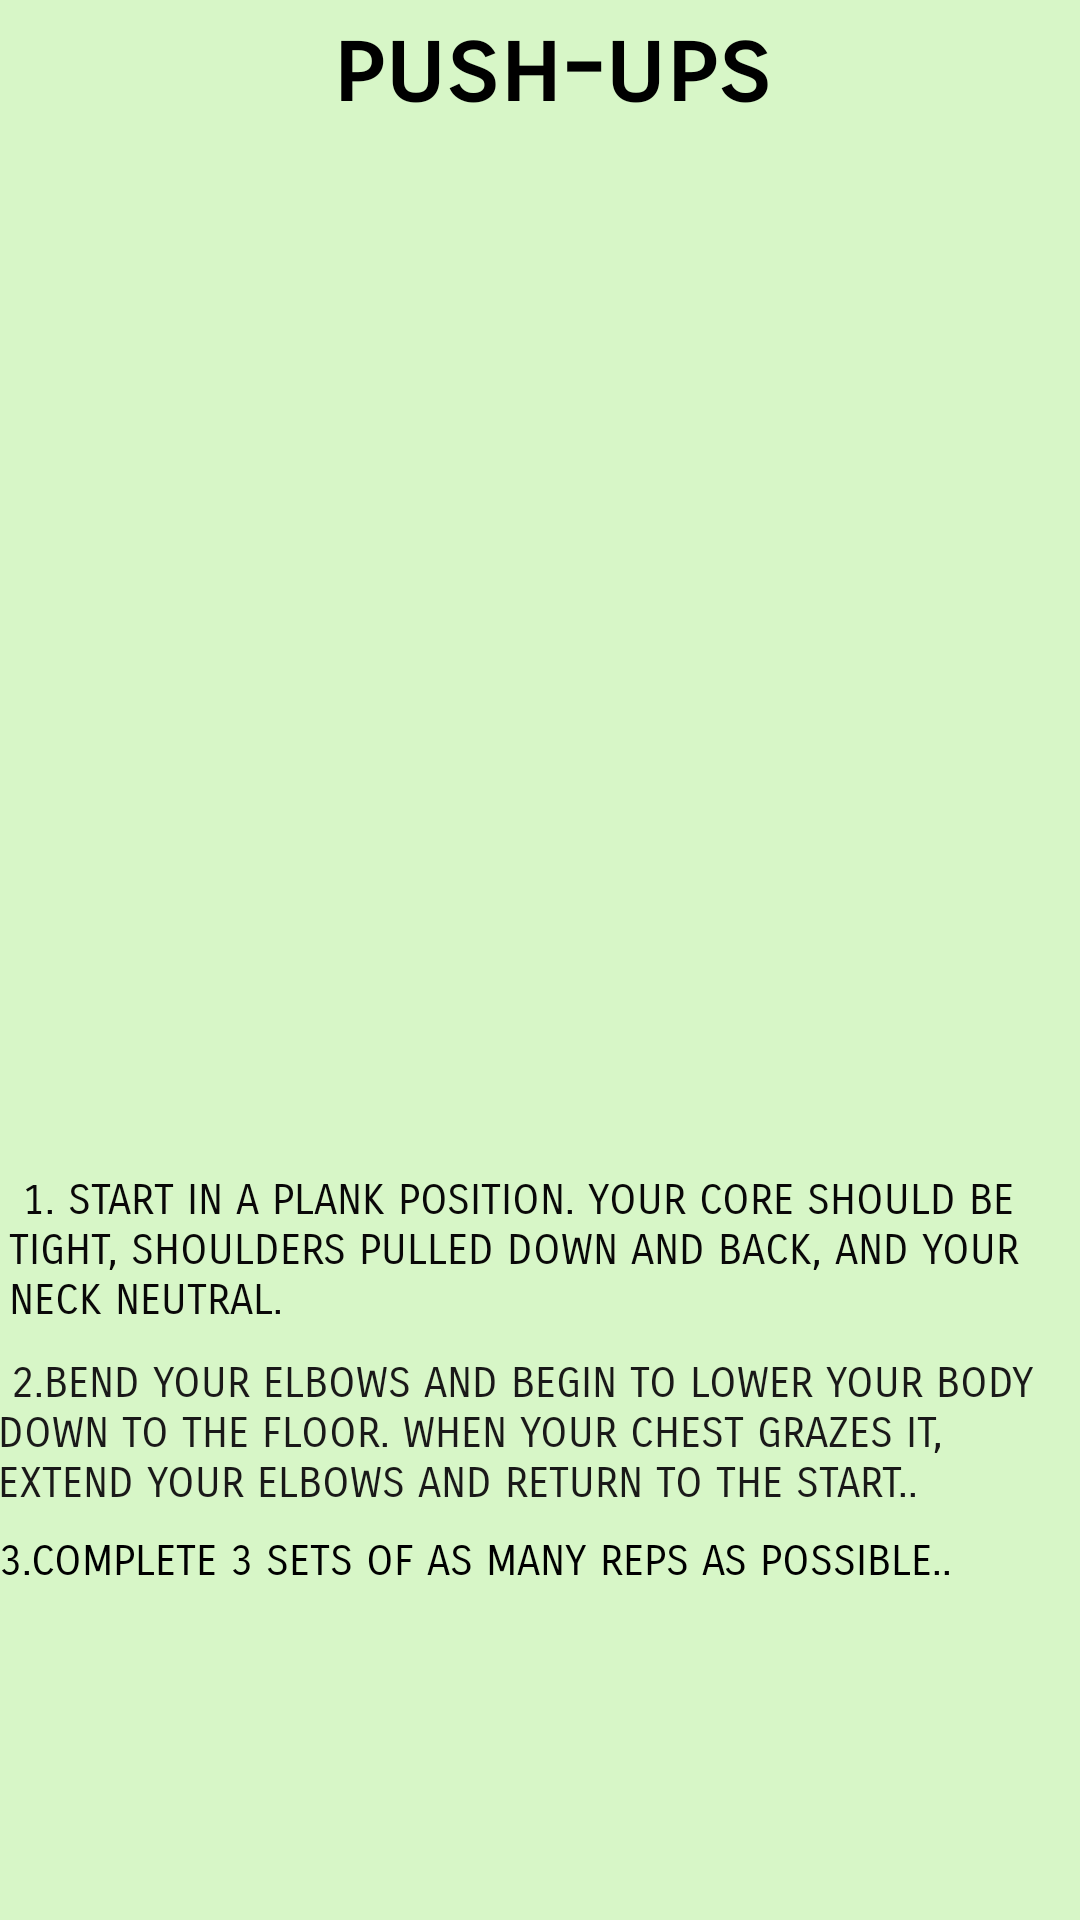

The Android layout XML behind this screen, and the referenced resources:
<!-- AndroidManifest.xml: application theme Theme.FinalTest -->
<!-- res/layout/activity_pushups.xml -->
<?xml version="1.0" encoding="utf-8"?>
<RelativeLayout xmlns:android="http://schemas.android.com/apk/res/android"
    xmlns:app="http://schemas.android.com/apk/res-auto"
    xmlns:tools="http://schemas.android.com/tools"
    android:layout_width="match_parent"
    android:layout_height="match_parent"
    android:background="#D7F6C7"
    tools:context="Pushups">


    <TextView
        android:id="@+id/textView"
        android:layout_width="397dp"
        android:layout_height="82dp"
        android:layout_alignParentStart="true"
        android:layout_alignParentTop="true"
        android:layout_alignParentEnd="true"
        android:layout_centerInParent="true"
        android:layout_marginStart="6dp"
        android:layout_marginTop="2dp"
        android:layout_marginEnd="-2dp"
        android:fontFamily="sans-serif-smallcaps"
        android:text="push-ups"
        android:textAlignment="center"
        android:textAppearance="@style/TextAppearance.AppCompat.Large"
        android:textColor="@color/black"
        android:textSize="34sp"
        android:textStyle="bold"
        app:layout_constraintBottom_toBottomOf="parent"
        app:layout_constraintStart_toStartOf="parent"
        app:layout_constraintTop_toTopOf="parent"
        app:layout_constraintVertical_bias="0.003"
        tools:ignore="TextContrastCheck" />
    <ImageView
        android:id="@+id/imageView"
        android:layout_width="match_parent"
        android:layout_height="wrap_content"
        android:layout_alignParentStart="true"
        android:layout_alignParentTop="true"
        android:layout_alignParentEnd="true"
        android:layout_centerHorizontal="true"
        android:layout_marginStart="1dp"
        android:layout_marginTop="102dp"
        android:layout_marginEnd="4dp"
        app:layout_constraintEnd_toEndOf="parent"
        app:layout_constraintStart_toStartOf="parent"
        app:srcCompat="@drawable/pushups"
        tools:layout_editor_absoluteY="111dp" />

    <TextView
        android:id="@+id/textView2"
        android:layout_width="match_parent"
        android:layout_height="wrap_content"
        android:layout_alignParentStart="true"
        android:layout_alignParentEnd="true"
        android:layout_alignParentBottom="true"
        android:layout_centerInParent="true"
        android:layout_marginStart="3dp"
        android:layout_marginEnd="-3dp"
        android:layout_marginBottom="198dp"
        android:fontFamily="sans-serif-smallcaps"
        android:text=" 1. Start in a plank position. Your core should be tight, shoulders pulled down and back, and your neck neutral.
 "
        android:textAllCaps="true"
        android:textColor="#090808"
        app:layout_constraintEnd_toEndOf="parent"
        tools:layout_editor_absoluteY="338dp" />

    <TextView
        android:id="@+id/textView3"
        android:layout_width="match_parent"
        android:layout_height="wrap_content"
        android:layout_alignParentStart="true"
        android:layout_alignParentEnd="true"
        android:layout_alignParentBottom="true"
        android:layout_centerHorizontal="true"
        android:layout_marginStart="-1dp"
        android:layout_marginEnd="1dp"
        android:layout_marginBottom="137dp"
        android:fontFamily="sans-serif-smallcaps"
        android:text=" 2.Bend your elbows and begin to lower your body down to the floor. When your chest grazes it, extend your elbows and return to the start.."
        android:textAllCaps="true"
        android:textColor="#1A1919" />

    <TextView
        android:id="@+id/textView4"
        android:layout_width="406dp"
        android:layout_height="33dp"
        android:layout_alignParentStart="true"
        android:layout_alignParentEnd="true"
        android:layout_alignParentBottom="true"
        android:layout_marginStart="-5dp"
        android:layout_marginEnd="10dp"
        android:layout_marginBottom="95dp"
        android:fontFamily="sans-serif-smallcaps"
        android:text=" 3.Complete 3 sets of as many reps as possible.."
        android:textAlignment="viewStart"
        android:textAllCaps="true"
        android:textColor="@color/black" />

</RelativeLayout>
<!-- resources referenced by this layout -->
<resources>
  <style name="Theme.FinalTest" parent="Theme.MaterialComponents.DayNight.DarkActionBar">
          
          <item name="colorPrimary">@color/purple_500</item>
          <item name="colorPrimaryVariant">@color/purple_700</item>
          <item name="colorOnPrimary">@color/white</item>
          
          <item name="colorSecondary">@color/teal_200</item>
          <item name="colorSecondaryVariant">@color/teal_700</item>
          <item name="colorOnSecondary">@color/black</item>
          
          <item name="android:statusBarColor">?attr/colorPrimaryVariant</item>
          
  
      </style>
  <!-- not gathered from this repository: default colours our renderer supplied (Android Studio template values) -->
  <color name="purple_500">#FF6200EE</color>
  <color name="purple_700">#FF3700B3</color>
  <color name="teal_200">#FF03DAC5</color>
  <color name="teal_700">#FF018786</color>
  <color name="black">#FF000000</color>
  <color name="white">#FFFFFFFF</color>
</resources>
